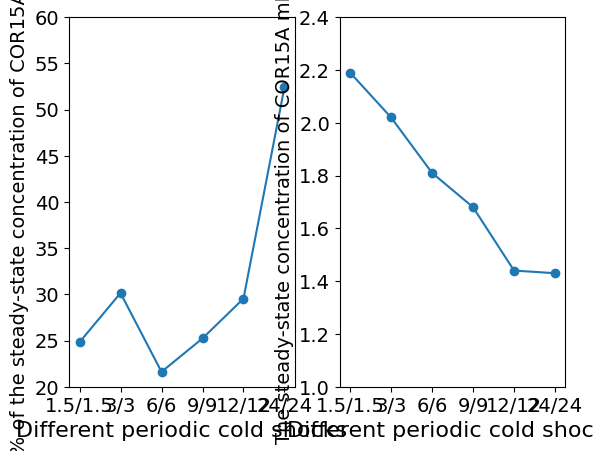

The matplotlib source for this figure:
# -*- coding: utf-8 -*-
"""
Created on Tue Apr 18 14:30:14 2023

@author: huangting
"""

import matplotlib.pyplot as plt
from matplotlib.pyplot import MultipleLocator
# import seaborn as sns
# sns.set(style='darkgrid')
y1=[24.82,30.14,21.61,25.23,29.54,52.43]
y2=[2.19,2.02,1.81,1.68,1.44,1.43]
names = ['1.5/1.5','3/3','6/6', '9/9', '12/12', '24/24']   
x = range(len(names))


font = {'family' : 'Times New Roman',
            'weight' : 'normal',
            'size'   : 16,}
font1 = {'family' : 'Times New Roman',
             'weight' : 'normal',
             'size'   : 14,}

plt.subplot(121)
plt.plot(x, y1, 'o-')
plt.xticks(x, names, rotation=0)
plt.xlabel('Different periodic cold shocks',font)
plt.ylabel('90% of the steady-state concentration of COR15A mRNA',font1)


plt.xticks(fontproperties = 'Times New Roman', size = 14)
plt.yticks(fontproperties = 'Times New Roman', size = 14)
    
plt.ylim(20,60)
    
y_major_locator=MultipleLocator(5)
ax=plt.gca()
ax.yaxis.set_major_locator(y_major_locator)



plt.subplot(122)
plt.plot(x, y2, 'o-')
plt.xticks(x, names, rotation=0)
plt.xlabel('Different periodic cold shocks',font)
plt.ylabel('The steady-state concentration of COR15A mRNA',font1)

plt.xticks(fontproperties = 'Times New Roman', size = 14)
plt.yticks(fontproperties = 'Times New Roman', size = 14)

plt.ylim(1,2.4)
    
y_major_locator=MultipleLocator(0.2)
ax=plt.gca()
ax.yaxis.set_major_locator(y_major_locator)


